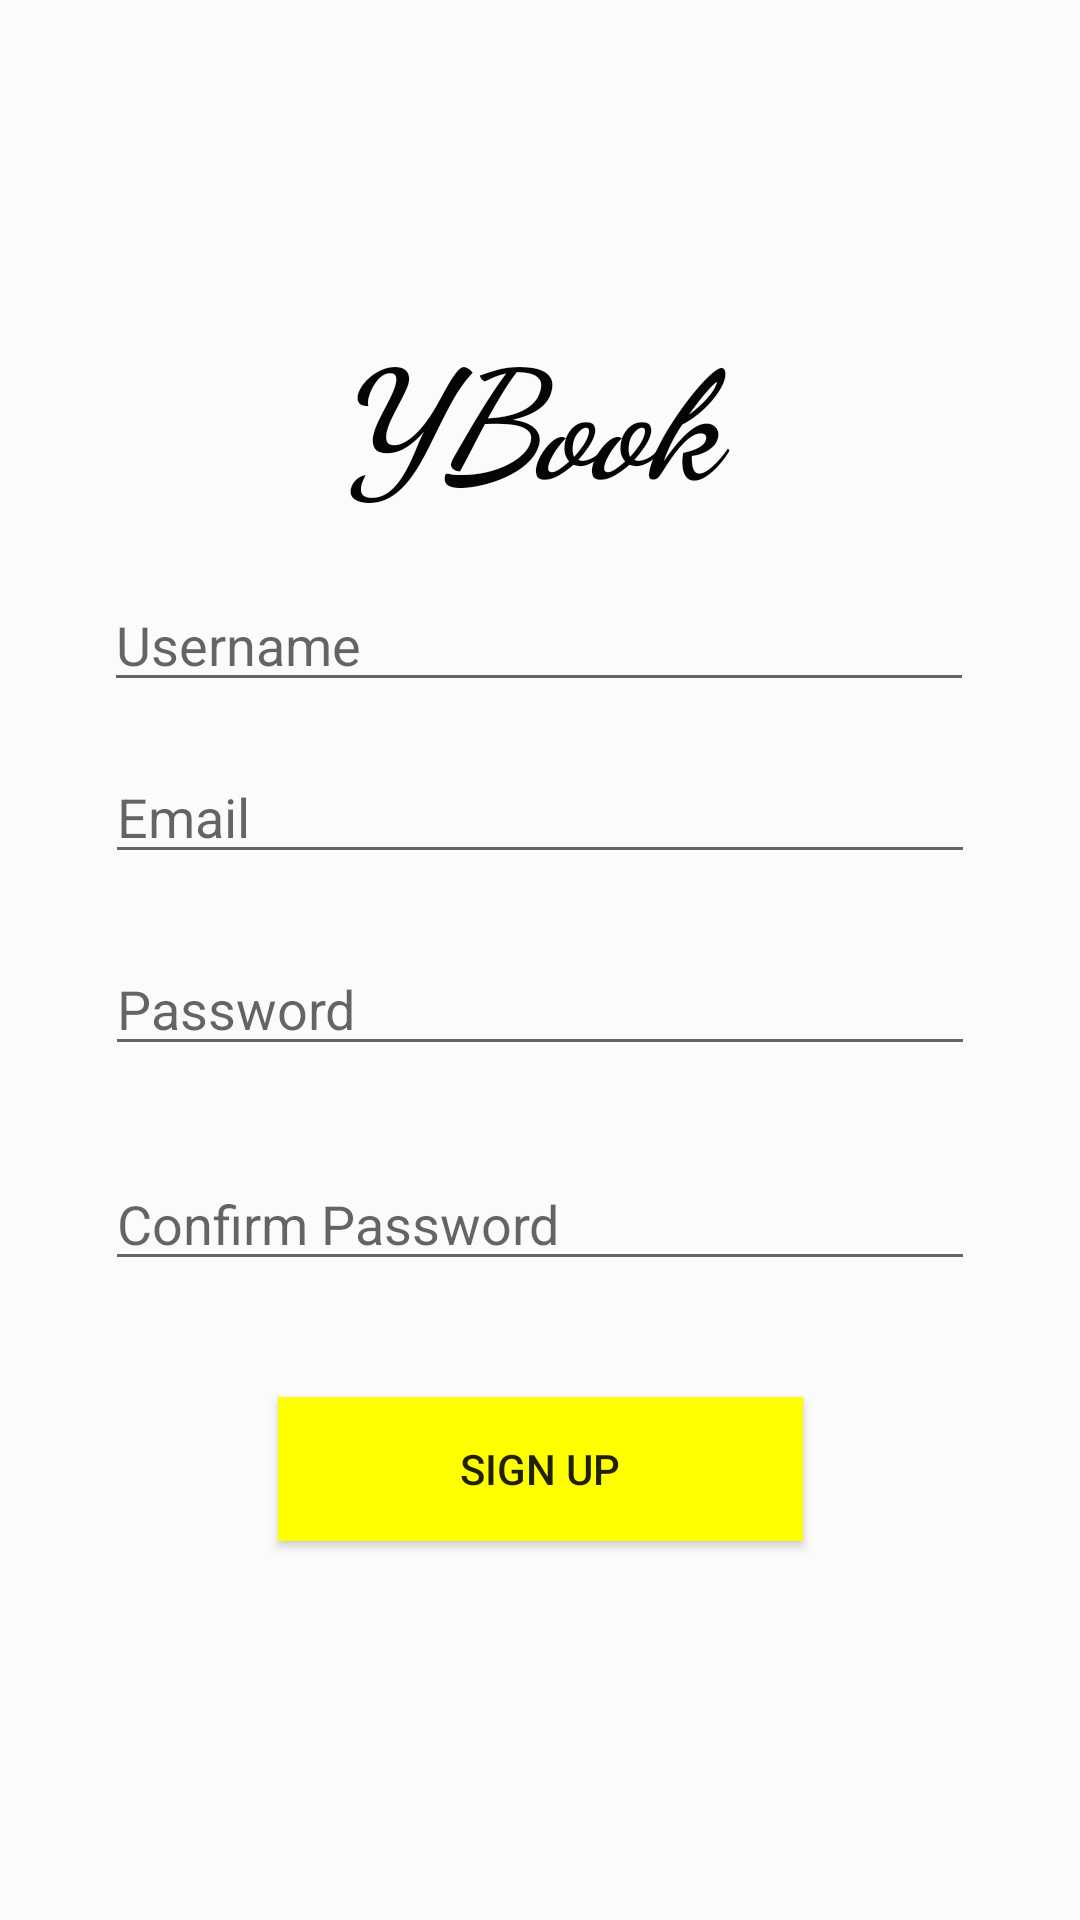

This screen was rendered from an Android layout file. Write that file and the resources it references.
<!-- AndroidManifest.xml: application theme AppTheme -->
<!-- res/layout/activity_signup.xml -->
<?xml version="1.0" encoding="utf-8"?>
<android.support.constraint.ConstraintLayout xmlns:android="http://schemas.android.com/apk/res/android"
    xmlns:app="http://schemas.android.com/apk/res-auto"
    xmlns:tools="http://schemas.android.com/tools"
    android:layout_width="match_parent"
    android:layout_height="match_parent"
    tools:context=".SignUpActivity">

    <TextView
        android:id="@+id/signUpLogo"
        android:layout_width="137dp"
        android:layout_height="70dp"
        android:layout_marginTop="8dp"
        android:layout_marginBottom="8dp"
        android:text="@string/app_name"
        android:textColor="@color/colorPrimaryDark"
        android:textSize="50sp"
        android:textStyle="bold|italic"
        app:fontFamily="cursive"
        app:layout_constraintBottom_toBottomOf="parent"
        app:layout_constraintEnd_toEndOf="parent"
        app:layout_constraintHorizontal_bias="0.498"
        app:layout_constraintStart_toStartOf="parent"
        app:layout_constraintTop_toTopOf="parent"
        app:layout_constraintVertical_bias="0.172"
        tools:text="YBook" />

    <EditText
        android:id="@+id/signUpUsername"
        android:layout_width="290dp"
        android:layout_height="wrap_content"
        android:layout_marginBottom="8dp"
        android:layout_marginEnd="8dp"
        android:layout_marginLeft="8dp"
        android:layout_marginRight="8dp"
        android:layout_marginStart="8dp"
        android:layout_marginTop="8dp"
        android:ems="10"
        android:hint="@string/username"
        android:inputType="textPersonName"
        app:layout_constraintBottom_toBottomOf="parent"
        app:layout_constraintEnd_toEndOf="parent"
        app:layout_constraintHorizontal_bias="0.495"
        app:layout_constraintStart_toStartOf="parent"
        app:layout_constraintTop_toBottomOf="@+id/signUpLogo"
        app:layout_constraintVertical_bias="0.028" />

    <EditText
        android:id="@+id/signUpEmail"
        android:layout_width="290dp"
        android:layout_height="wrap_content"
        android:layout_marginBottom="8dp"
        android:layout_marginEnd="8dp"
        android:layout_marginLeft="8dp"
        android:layout_marginRight="8dp"
        android:layout_marginStart="8dp"
        android:layout_marginTop="8dp"
        android:ems="10"
        android:hint="@string/email"
        android:inputType="textEmailAddress"
        app:layout_constraintBottom_toBottomOf="parent"
        app:layout_constraintEnd_toEndOf="parent"
        app:layout_constraintHorizontal_bias="0.5"
        app:layout_constraintStart_toStartOf="parent"
        app:layout_constraintTop_toBottomOf="@+id/signUpUsername"
        app:layout_constraintVertical_bias="0.023" />

    <EditText
        android:id="@+id/signUpPassword"
        android:layout_width="290dp"
        android:layout_height="wrap_content"
        android:layout_marginStart="8dp"
        android:layout_marginLeft="8dp"
        android:layout_marginTop="8dp"
        android:layout_marginEnd="8dp"
        android:layout_marginRight="8dp"
        android:layout_marginBottom="8dp"
        android:ems="10"
        android:hint="@string/password"
        android:inputType="textPassword"
        app:layout_constraintBottom_toTopOf="@+id/signUpConfirmPassword"
        app:layout_constraintEnd_toEndOf="parent"
        app:layout_constraintHorizontal_bias="0.5"
        app:layout_constraintStart_toStartOf="parent"
        app:layout_constraintTop_toBottomOf="@+id/signUpEmail" />

    <EditText
        android:id="@+id/signUpConfirmPassword"
        android:layout_width="290dp"
        android:layout_height="wrap_content"
        android:layout_marginStart="8dp"
        android:layout_marginLeft="8dp"
        android:layout_marginTop="8dp"
        android:layout_marginEnd="8dp"
        android:layout_marginRight="8dp"
        android:layout_marginBottom="16dp"
        android:ems="10"
        android:hint="@string/confirmPassword"
        android:inputType="textPassword"
        app:layout_constraintBottom_toTopOf="@+id/signUpButton"
        app:layout_constraintEnd_toEndOf="parent"
        app:layout_constraintHorizontal_bias="0.5"
        app:layout_constraintStart_toStartOf="parent"
        app:layout_constraintTop_toBottomOf="@+id/signUpPassword" />

    <Button
        android:id="@+id/signUpButton"
        android:layout_width="175dp"
        android:layout_height="wrap_content"
        android:layout_marginStart="8dp"
        android:layout_marginLeft="8dp"
        android:layout_marginTop="8dp"
        android:layout_marginEnd="8dp"
        android:layout_marginRight="8dp"
        android:layout_marginBottom="112dp"
        android:background="@color/yellow"
        android:text="@string/signUpButton"
        app:layout_constraintBottom_toBottomOf="parent"
        app:layout_constraintEnd_toEndOf="parent"
        app:layout_constraintHorizontal_bias="0.5"
        app:layout_constraintStart_toStartOf="parent"
        app:layout_constraintTop_toBottomOf="@+id/signUpConfirmPassword" />

</android.support.constraint.ConstraintLayout>
<!-- resources referenced by this layout -->
<resources>
  <color name="colorPrimaryDark">#050505</color>
  <color name="yellow">#ffff00</color>
  <string name="app_name">YBook</string>
  <string name="confirmPassword">Confirm Password</string>
  <string name="email">Email</string>
  <string name="password">Password</string>
  <string name="signUpButton">Sign Up</string>
  <string name="username">Username</string>
  <style name="AppTheme" parent="Theme.AppCompat.Light.NoActionBar">
          
          <item name="colorPrimary">@color/colorPrimary</item>
          <item name="colorPrimaryDark">@color/colorPrimaryDark</item>
          <item name="colorAccent">@color/colorAccent</item>
          <item name="android:windowBackground">@color/activityBackground</item>
      </style>
  <color name="colorPrimary">#ffff00</color>
  <color name="colorAccent">#ffff00</color>
  <color name="activityBackground">#fcfbfb</color>
</resources>
